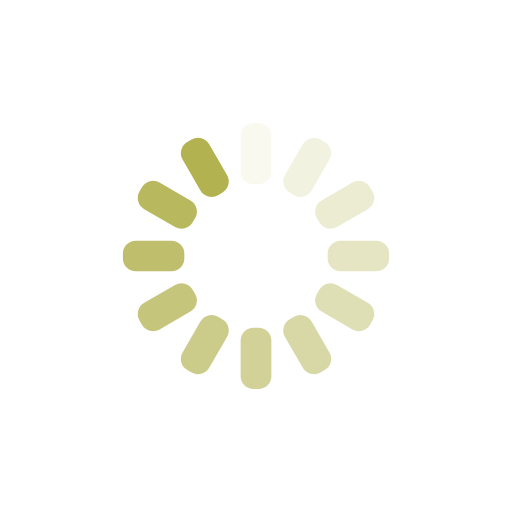
t = 0.00 s
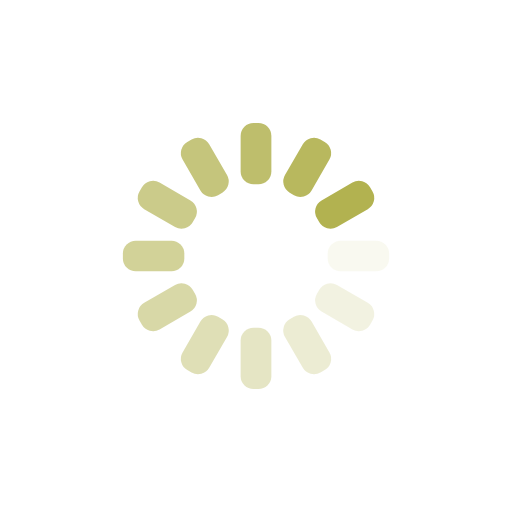
t = 0.25 s
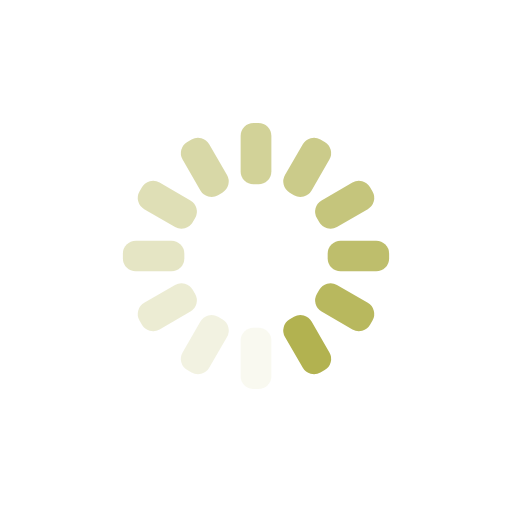
t = 0.50 s
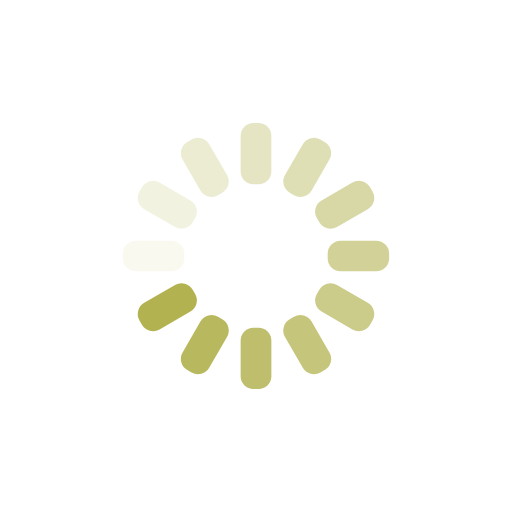
t = 0.75 s

The animated SVG that drew these frames (rendered in a browser with its animation timeline set to each time). Animation: 12 SMIL elements (animate=12); one cycle of 1.00 s, repeats indefinitely.

<svg xmlns="http://www.w3.org/2000/svg" xmlns:xlink="http://www.w3.org/1999/xlink" style="margin:auto;background:transparent;display:block;" width="200px" height="200px" viewBox="0 0 100 100" preserveAspectRatio="xMidYMid">
<g transform="rotate(0 50 50)">
  <rect x="47" y="24" rx="2.52" ry="2.52" width="6" height="12" fill="#B2B250">
    <animate attributeName="opacity" values="1;0" keyTimes="0;1" dur="1s" begin="-0.9166666666666666s" repeatCount="indefinite"></animate>
  </rect>
</g><g transform="rotate(30 50 50)">
  <rect x="47" y="24" rx="2.52" ry="2.52" width="6" height="12" fill="#B2B250">
    <animate attributeName="opacity" values="1;0" keyTimes="0;1" dur="1s" begin="-0.8333333333333334s" repeatCount="indefinite"></animate>
  </rect>
</g><g transform="rotate(60 50 50)">
  <rect x="47" y="24" rx="2.52" ry="2.52" width="6" height="12" fill="#B2B250">
    <animate attributeName="opacity" values="1;0" keyTimes="0;1" dur="1s" begin="-0.75s" repeatCount="indefinite"></animate>
  </rect>
</g><g transform="rotate(90 50 50)">
  <rect x="47" y="24" rx="2.52" ry="2.52" width="6" height="12" fill="#B2B250">
    <animate attributeName="opacity" values="1;0" keyTimes="0;1" dur="1s" begin="-0.6666666666666666s" repeatCount="indefinite"></animate>
  </rect>
</g><g transform="rotate(120 50 50)">
  <rect x="47" y="24" rx="2.52" ry="2.52" width="6" height="12" fill="#B2B250">
    <animate attributeName="opacity" values="1;0" keyTimes="0;1" dur="1s" begin="-0.5833333333333334s" repeatCount="indefinite"></animate>
  </rect>
</g><g transform="rotate(150 50 50)">
  <rect x="47" y="24" rx="2.52" ry="2.52" width="6" height="12" fill="#B2B250">
    <animate attributeName="opacity" values="1;0" keyTimes="0;1" dur="1s" begin="-0.5s" repeatCount="indefinite"></animate>
  </rect>
</g><g transform="rotate(180 50 50)">
  <rect x="47" y="24" rx="2.52" ry="2.52" width="6" height="12" fill="#B2B250">
    <animate attributeName="opacity" values="1;0" keyTimes="0;1" dur="1s" begin="-0.4166666666666667s" repeatCount="indefinite"></animate>
  </rect>
</g><g transform="rotate(210 50 50)">
  <rect x="47" y="24" rx="2.52" ry="2.52" width="6" height="12" fill="#B2B250">
    <animate attributeName="opacity" values="1;0" keyTimes="0;1" dur="1s" begin="-0.3333333333333333s" repeatCount="indefinite"></animate>
  </rect>
</g><g transform="rotate(240 50 50)">
  <rect x="47" y="24" rx="2.52" ry="2.52" width="6" height="12" fill="#B2B250">
    <animate attributeName="opacity" values="1;0" keyTimes="0;1" dur="1s" begin="-0.25s" repeatCount="indefinite"></animate>
  </rect>
</g><g transform="rotate(270 50 50)">
  <rect x="47" y="24" rx="2.52" ry="2.52" width="6" height="12" fill="#B2B250">
    <animate attributeName="opacity" values="1;0" keyTimes="0;1" dur="1s" begin="-0.16666666666666666s" repeatCount="indefinite"></animate>
  </rect>
</g><g transform="rotate(300 50 50)">
  <rect x="47" y="24" rx="2.52" ry="2.52" width="6" height="12" fill="#B2B250">
    <animate attributeName="opacity" values="1;0" keyTimes="0;1" dur="1s" begin="-0.08333333333333333s" repeatCount="indefinite"></animate>
  </rect>
</g><g transform="rotate(330 50 50)">
  <rect x="47" y="24" rx="2.52" ry="2.52" width="6" height="12" fill="#B2B250">
    <animate attributeName="opacity" values="1;0" keyTimes="0;1" dur="1s" begin="0s" repeatCount="indefinite"></animate>
  </rect>
</g>
</svg>
